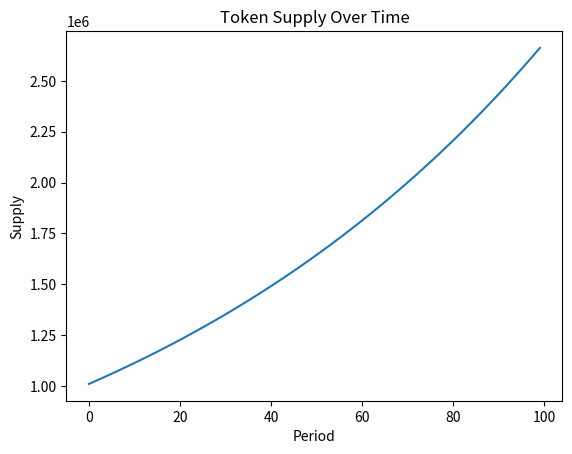

This chart was generated by the following Python code:
import matplotlib.pyplot as plt
import numpy as np

# Define the parameters
initial_supply = 1000000
emission_rate = 0.01  # percentage of the remaining supply to be emitted per period
burn_rate = 0.005  # percentage of transactions to be burned
user_retention_rate = 0.9  # percentage of users who will retain their tokens

# Define the model
class TokenEconomics:
    def __init__(self, initial_supply, emission_rate, burn_rate, user_retention_rate):
        self.supply = initial_supply
        self.emission_rate = emission_rate
        self.burn_rate = burn_rate
        self.user_retention_rate = user_retention_rate
        self.history = []

    def emit_tokens(self):
        # Emit new tokens according to the emission rate
        new_tokens = self.supply * self.emission_rate
        self.supply += new_tokens
        return new_tokens

    def burn_tokens(self, transaction_volume):
        # Burn tokens based on the burn rate and transaction volume
        tokens_to_burn = transaction_volume * self.burn_rate
        self.supply -= tokens_to_burn
        return tokens_to_burn

    def simulate_period(self, transaction_volume):
        # Simulate a single period
        self.emit_tokens()
        self.burn_tokens(transaction_volume)
        self.history.append(self.supply)

    def simulate(self, periods, transaction_volume):
        # Simulate over multiple periods
        for _ in range(periods):
            self.simulate_period(transaction_volume)

# Create a model instance
model = TokenEconomics(initial_supply, emission_rate, burn_rate, user_retention_rate)

# Simulate the token economics for a certain number of periods
model.simulate(100, 50000)  # 100 periods with a constant transaction volume

# Plot the results
plt.plot(model.history)
plt.title('Token Supply Over Time')
plt.xlabel('Period')
plt.ylabel('Supply')
plt.show()
